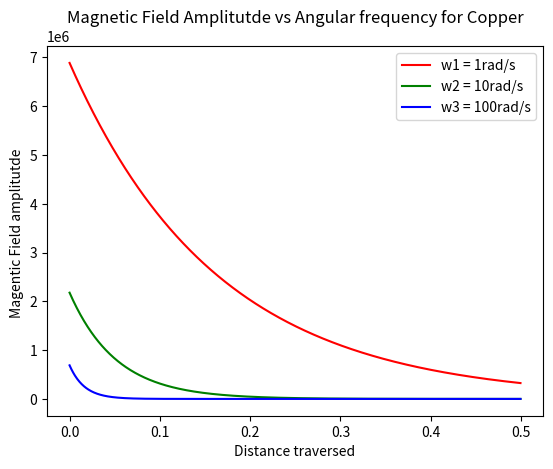

The script that saved this image:
#code for project EE 305- Study of EM wave propagation in Al and Cu
# [redacted]
# [redacted]

import matplotlib.pyplot as plt
from math import *
import numpy as np 
#w = np.arange(8000)

stop = 0.5
x = np.arange(start=1e-5,stop=0.5,dtype= np.float32,step=np.float32(stop/1000))

'''
delta= 0.2123/np.sqrt(w+1)
plt.xlabel("angular frequency (W)")
plt.ylabel("Skin Depth")
#plt.title(label='Skin depth vs Angular frequency for Aluminium')
Copper
'''

#mu= 0.16341*np.sqrt(w)

w = 1
alpha = 6.114398*np.sqrt(1)
exp1 = np.exp((-1)*alpha*x)
h1 = np.float32(6886834.1636*exp1/np.sqrt(w))
print(h1)
w = 10
alpha =6.114398*np.sqrt(10)

exp2 = np.exp((-1)*alpha*x)
h2 = np.float32(6886834.1636*exp2/np.sqrt(w))
w = 100
alpha = 6.114398*np.sqrt(100)

exp3 = np.exp((-1)*alpha*x)
h3 = np.float32(6886834.16367*exp3/np.sqrt(w))
'''

plt1 = plt.plot(x,exp1,'r',label='w1 = 1rad/s')
plt2 = plt.plot(x,exp2,'g',label="w2 = 10rad/s")
plt3 = plt.plot(x,exp3,'b',label="w3 = 100rad/s")

'''
plt1 = plt.plot(x,h1,'r',label='w1 = 1rad/s')
plt2 = plt.plot(x,h2,'g',label="w2 = 10rad/s")
plt3 = plt.plot(x,h3,'b',label="w3 = 100rad/s")

plt.legend()

plt.xlabel("Distance traversed")
plt.ylabel("Magentic Field amplitutde ")
plt.title('Magnetic Field Amplitutde vs Angular frequency for Copper')

plt.savefig('Magnetic Field Amplitutde vs Angular frequency for Copper')

plt.show()
